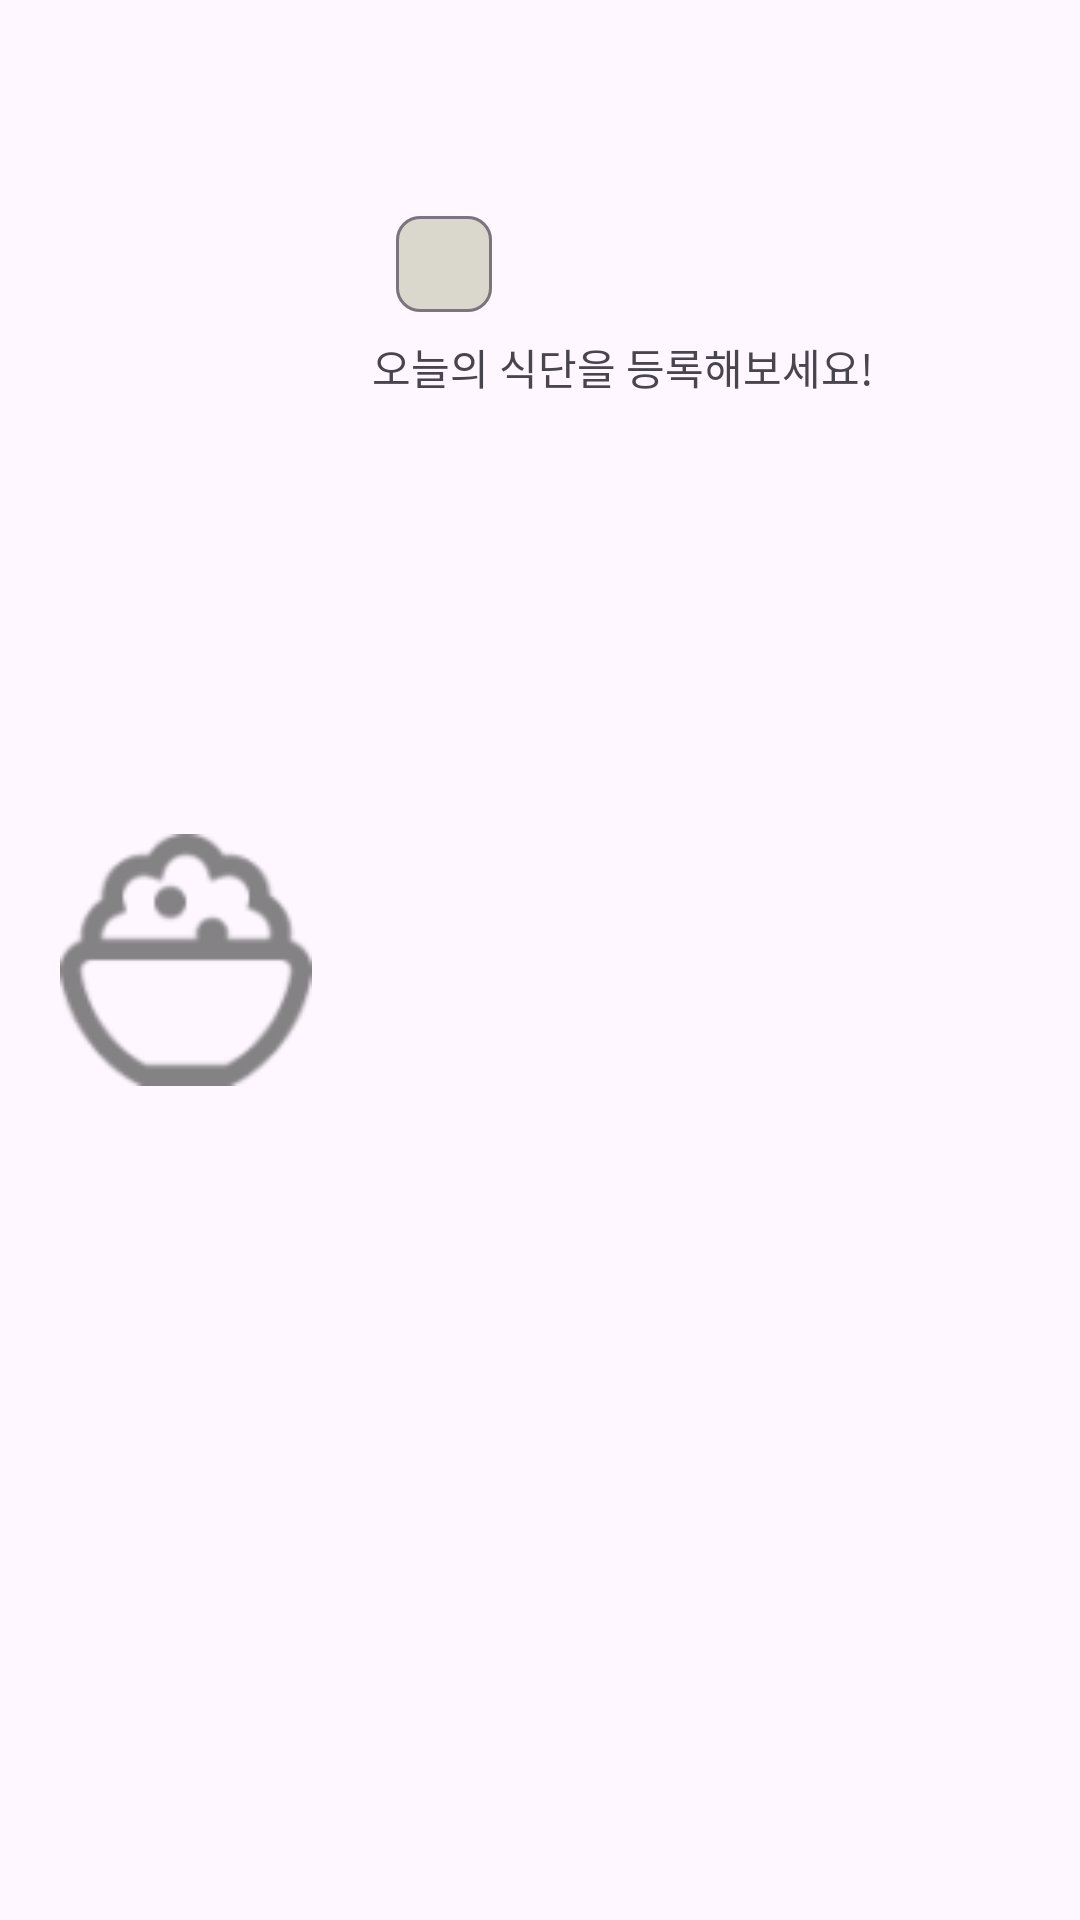

Layout XML and referenced resources for this Android screen:
<!-- AndroidManifest.xml: application theme Theme.Dearmyhealth -->
<!-- res/layout/view_diet_detail_item.xml -->
<?xml version="1.0" encoding="utf-8"?>
<layout xmlns:android="http://schemas.android.com/apk/res/android"
    xmlns:app="http://schemas.android.com/apk/res-auto">
    <data>
        <variable
            name="image"
            type="String" />
        <variable
            name="name"
            type="String" />
        <variable
            name="time"
            type="String" />
        <variable
            name="food"
            type="String" />

    </data>
    <androidx.constraintlayout.widget.ConstraintLayout
        android:layout_width="match_parent"
        android:layout_height="wrap_content">
        <androidx.constraintlayout.widget.Guideline
            android:id="@+id/diet_detail_guideline"
            android:layout_width="wrap_content"
            android:layout_height="match_parent"
            app:layout_constraintGuide_percent="0.3"
            android:orientation="vertical"/>

        <ImageView
            android:id="@+id/diet_image_IV"
            android:layout_width="0dp"
            android:layout_height="0dp"
            android:layout_marginStart="16dp"
            android:layout_marginTop="16dp"
            android:layout_marginBottom="16dp"
            android:padding="4dp"
            android:scaleType="centerCrop"
            android:src="@{image}"
            app:layout_constraintBottom_toBottomOf="parent"
            app:layout_constraintDimensionRatio="h,1:1"
            app:layout_constraintStart_toStartOf="parent"
            app:layout_constraintEnd_toEndOf="@id/diet_detail_guideline"
            app:layout_constraintTop_toTopOf="parent"
            app:srcCompat="@drawable/bottom_diet_unclick" />

        <LinearLayout
            android:id="@+id/diet_details"
            android:layout_width="0dp"
            android:layout_height="wrap_content"
            android:layout_marginStart="16dp"
            android:layout_marginTop="18dp"
            android:layout_marginEnd="16dp"
            android:orientation="vertical"
            app:layout_constraintEnd_toEndOf="parent"
            app:layout_constraintStart_toEndOf="@id/diet_image_IV"
            app:layout_constraintTop_toTopOf="parent">

            <TextView
                android:id="@+id/diet_name_TV"
                android:layout_width="match_parent"
                android:layout_height="wrap_content"
                android:textSize="20sp"
                android:textStyle="bold" />

            <TextView
                android:id="@+id/diet_time_TV"
                android:layout_width="match_parent"
                android:layout_height="wrap_content" />

            <com.google.android.material.chip.ChipGroup
                android:id="@+id/chipGroup"
                android:layout_width="match_parent"
                android:layout_height="match_parent"
                app:chipSpacingHorizontal="4dp"
                app:chipSpacingVertical="-8dp">

                <com.google.android.material.chip.Chip
                    android:id="@+id/chip_calory"
                    android:layout_width="wrap_content"
                    android:layout_height="wrap_content"
                    android:background="@drawable/shape_radius_square_stroke_r16dp"
                    android:checkable="false"
                    android:clickable="false"
                    android:focusable="false"
                    android:textSize="11sp"
                    app:checkedIconEnabled="false"
                    app:checkedIconVisible="false"
                    app:chipBackgroundColor="@color/secondary"
                    app:chipIconEnabled="false"
                    app:chipIconVisible="false"
                    app:closeIconEnabled="false"
                    app:closeIconVisible="false"
                    app:ensureMinTouchTargetSize="true" />
            </com.google.android.material.chip.ChipGroup>

            <TextView
                android:id="@+id/diet_food_TV"
                android:layout_width="match_parent"
                android:layout_height="wrap_content"
                android:text="@string/default_diet_description" />

        </LinearLayout>
    </androidx.constraintlayout.widget.ConstraintLayout>
</layout>
<!-- resources referenced by this layout -->
<resources>
  <color name="secondary">@color/gray_orange</color>
  <!-- drawable bottom_diet_unclick: png bitmap (drawable-hdpi, 1084 bytes) -->
  <!-- drawable shape_radius_square_stroke_r16dp (drawable) -->
  <?xml version="1.0" encoding="utf-8"?>
  <shape xmlns:android="http://schemas.android.com/apk/res/android"
      android:shape="rectangle">
  
      <corners android:radius="16dp"/>
      <solid android:color="@color/white"/>
      <size android:width="100dp"
          android:height="15dp"/>
  
  </shape>
  <string name="default_diet_description">오늘의 식단을 등록해보세요!</string>
  <style name="Theme.Dearmyhealth" parent="Theme.Material3.Light.NoActionBar">
          <item name="colorPrimary">@color/primary</item>
          <item name="colorPrimaryContainer">@color/primary_container</item>
          <item name="colorSecondary">@color/secondary</item>
          <item name="colorOnSecondaryContainer">@color/secondary_container</item>
  
          <item name="android:statusBarColor">?attr/colorSurface</item>
          <item name="android:windowLightStatusBar">true</item>
      </style>
  <color name="gray_orange">#FFDAD7CD</color>
  <color name="white">#FFFFFFFF</color>
  <color name="primary">@color/green_1</color>
  <color name="primary_container">@color/green_2</color>
  <color name="secondary_container">@color/secondary</color>
  <color name="green_1">#FF3A5A40</color>
  <color name="green_2">#FF588157</color>
</resources>
